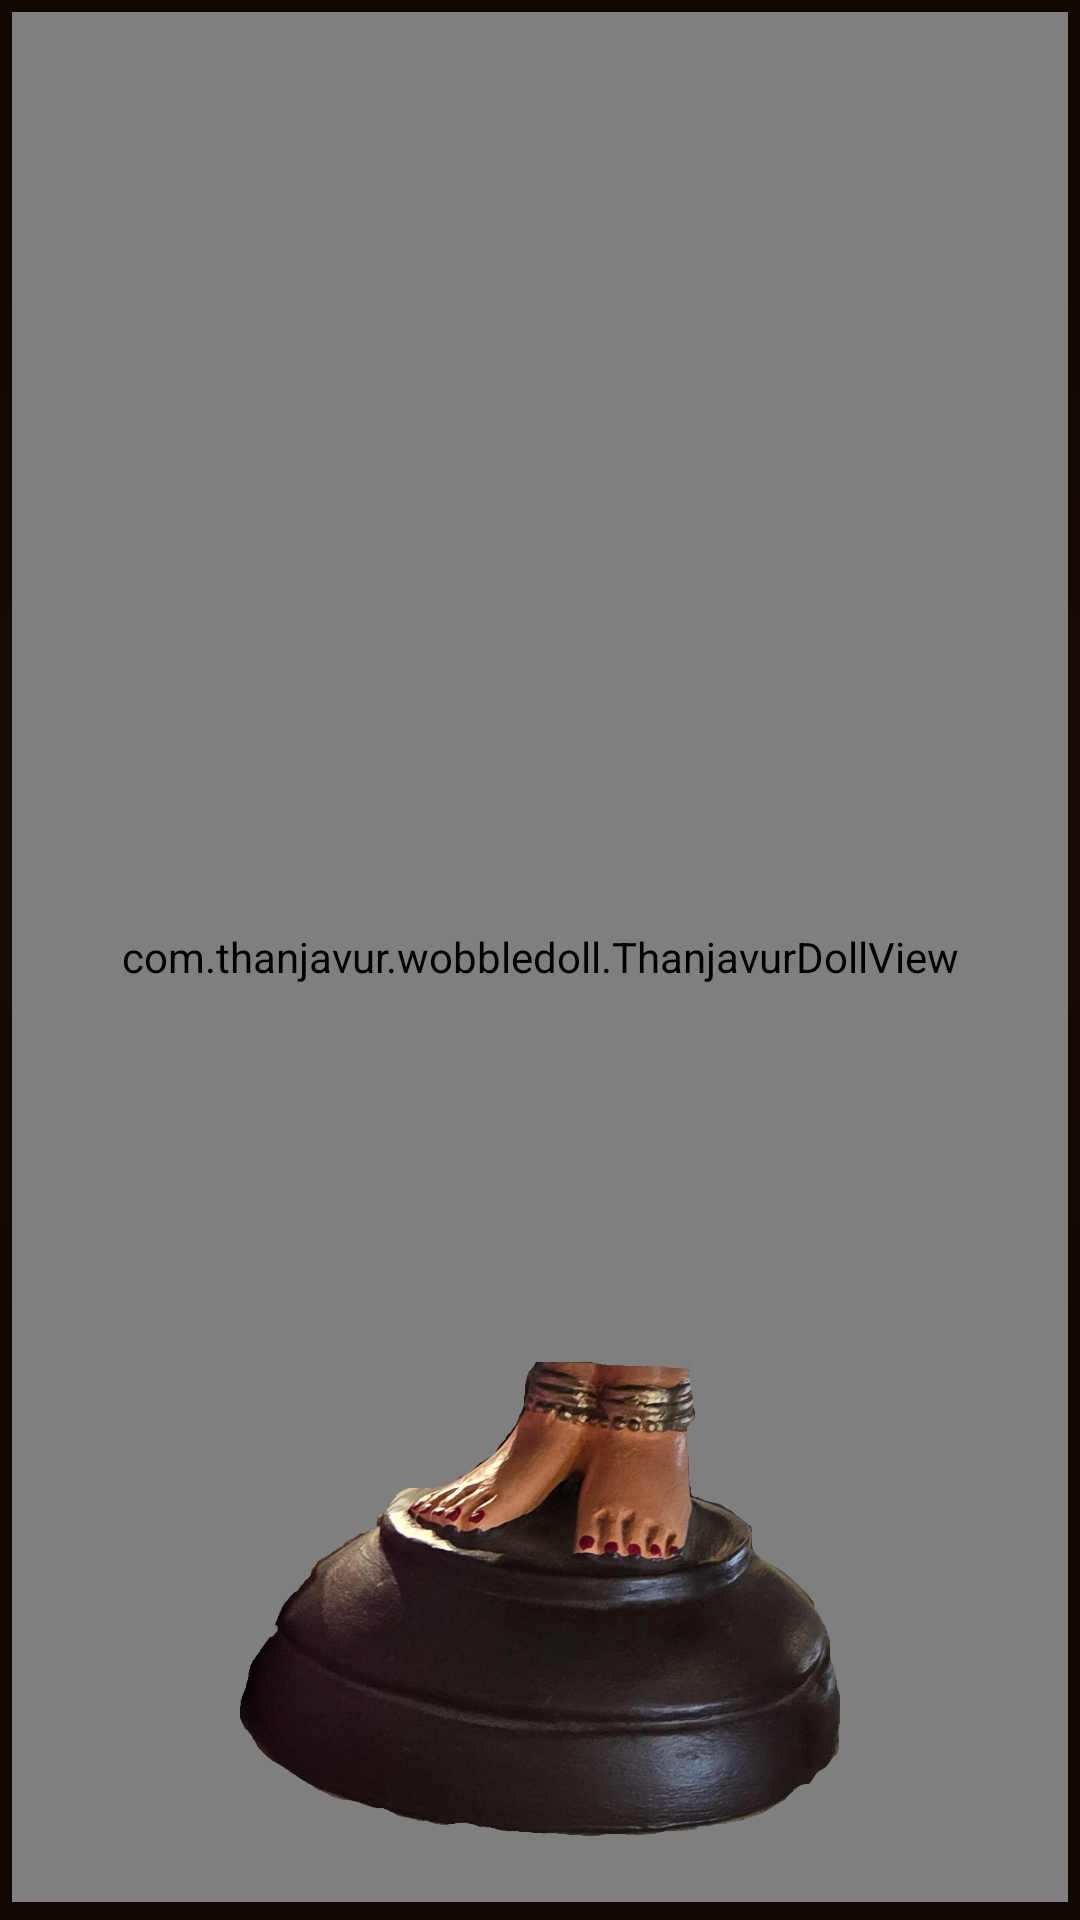

Write the Android layout XML for this screen, with the resource values it uses.
<!-- AndroidManifest.xml: application theme Theme.WobbleDoll -->
<!-- res/layout/fragment_tanjore_doll.xml -->
<?xml version="1.0" encoding="utf-8"?>
<androidx.constraintlayout.widget.ConstraintLayout
    xmlns:android="http://schemas.android.com/apk/res/android"
    xmlns:app="http://schemas.android.com/apk/res-auto"
    android:layout_width="match_parent"
    android:layout_height="match_parent"
    android:background="@drawable/bg_ancient">

    
    <TextView
        android:id="@+id/title"
        android:layout_width="wrap_content"
        android:layout_height="wrap_content"
        android:text="தஞ்சாவூர் பொம்மை"
        android:textSize="19sp"
        android:textColor="@color/gold_light"
        android:fontFamily="serif"
        android:letterSpacing="0.05"
        android:shadowColor="@color/bg_edge"
        android:visibility="gone"
        android:shadowDx="0"
        android:shadowDy="2"
        android:shadowRadius="4"
        app:layout_constraintTop_toTopOf="parent"
        app:layout_constraintStart_toStartOf="parent"
        app:layout_constraintEnd_toEndOf="parent"
        android:layout_marginTop="10dp" />

    <TextView
        android:id="@+id/subtitle"
        android:layout_width="wrap_content"
        android:layout_height="wrap_content"
        android:text="Thanjavur Doll"
        android:textSize="13sp"
        android:visibility="gone"
        android:textColor="@color/parchment"
        android:letterSpacing="0.18"
        app:layout_constraintTop_toBottomOf="@id/title"
        app:layout_constraintStart_toStartOf="parent"
        app:layout_constraintEnd_toEndOf="parent" />

    
    <View
        android:id="@+id/rule"
        android:layout_width="150dp"
        android:layout_height="2dp"
        android:background="@drawable/title_ornament"
        android:layout_marginTop="6dp"
        android:visibility="gone"
        app:layout_constraintTop_toBottomOf="@id/subtitle"
        app:layout_constraintStart_toStartOf="parent"
        app:layout_constraintEnd_toEndOf="parent" />

    
    <com.thanjavur.wobbledoll.ThanjavurDollView
        android:id="@+id/dollView"
        android:layout_width="0dp"
        android:layout_height="0dp"
        android:background="@drawable/panel_niche"
        android:clickable="true"
        android:focusable="true"
        app:layout_constraintTop_toBottomOf="@id/rule"
        app:layout_constraintBottom_toTopOf="@id/hint"
        app:layout_constraintStart_toStartOf="parent"
        app:layout_constraintEnd_toEndOf="parent"
        android:layout_marginHorizontal="4dp"
        android:layout_marginTop="4dp"
        android:layout_marginBottom="6dp" />

    
    <ImageView
        android:layout_width="200dp"
        android:layout_height="200dp"
        android:src="@drawable/bottom_stand"
        android:scaleType="centerInside"
        app:layout_constraintStart_toStartOf="@id/dollView"
        app:layout_constraintEnd_toEndOf="@id/dollView"
        app:layout_constraintBottom_toBottomOf="@id/dollView" />

    
    <TextView
        android:id="@+id/hint"
        android:layout_width="wrap_content"
        android:layout_height="wrap_content"
        android:text="Tap the doll  •  Shake your phone"
        android:textSize="12sp"
        android:textColor="@color/parchment"
        android:letterSpacing="0.10"
        android:background="@drawable/hint_pill"
        android:paddingHorizontal="18dp"
        android:paddingVertical="7dp"
        android:visibility="gone"
        app:layout_constraintBottom_toBottomOf="parent"
        app:layout_constraintStart_toStartOf="parent"
        app:layout_constraintEnd_toEndOf="parent"
        android:layout_marginBottom="12dp" />

</androidx.constraintlayout.widget.ConstraintLayout>
<!-- resources referenced by this layout -->
<resources>
  <color name="bg_edge">#100702</color>
  <color name="gold_light">#E8C468</color>
  <color name="parchment">#EAD7A8</color>
  <!-- drawable bg_ancient (drawable) -->
  <?xml version="1.0" encoding="utf-8"?>
  <shape xmlns:android="http://schemas.android.com/apk/res/android"
      android:shape="rectangle">
      <gradient
          android:type="radial"
          android:gradientRadius="70%p"
          android:centerX="0.5"
          android:centerY="0.42"
          android:startColor="@color/bg_warm"
          android:centerColor="@color/bg_deep"
          android:endColor="@color/bg_edge" />
  </shape>
  <!-- drawable bottom_stand: png bitmap (drawable, 765645 bytes) -->
  <!-- drawable hint_pill (drawable) -->
  <?xml version="1.0" encoding="utf-8"?>
  <shape xmlns:android="http://schemas.android.com/apk/res/android"
      android:shape="rectangle">
      <corners android:radius="20dp" />
      <solid android:color="@color/pill_fill" />
      <stroke android:width="1dp" android:color="@color/gold_dim" />
  </shape>
  <!-- drawable panel_niche (drawable) -->
  <?xml version="1.0" encoding="utf-8"?>
  <layer-list xmlns:android="http://schemas.android.com/apk/res/android">
  
      
      <item>
          <shape android:shape="rectangle">
              <corners android:radius="22dp" />
              <solid android:color="@color/niche_fill" />
              <stroke android:width="2dp" android:color="@color/gold_light" />
          </shape>
      </item>
  
      
      <item
          android:left="6dp"
          android:top="6dp"
          android:right="6dp"
          android:bottom="6dp">
          <shape android:shape="rectangle">
              <corners android:radius="16dp" />
              <stroke android:width="1dp" android:color="@color/gold_dim" />
          </shape>
      </item>
  
  </layer-list>
  <!-- drawable title_ornament (drawable) -->
  <?xml version="1.0" encoding="utf-8"?>
  <shape xmlns:android="http://schemas.android.com/apk/res/android"
      android:shape="rectangle">
      <gradient
          android:type="linear"
          android:angle="0"
          android:startColor="#00C8972B"
          android:centerColor="@color/gold_light"
          android:endColor="#00C8972B" />
      <corners android:radius="1dp" />
  </shape>
  <style name="Theme.WobbleDoll" parent="Theme.AppCompat.NoActionBar">
          <item name="colorPrimary">@color/gold</item>
          <item name="colorPrimaryDark">@color/bg_edge</item>
          <item name="colorAccent">@color/gold_light</item>
          <item name="android:windowBackground">@drawable/bg_ancient</item>
          <item name="android:statusBarColor">@color/bg_edge</item>
          <item name="android:navigationBarColor">@color/bg_edge</item>
      </style>
  <color name="bg_warm">#2E1A0C</color>
  <color name="bg_deep">#1A0E05</color>
  <color name="pill_fill">#4D000000</color>
  <color name="gold_dim">#7A5A18</color>
  <color name="niche_fill">#331A0E05</color>
  <color name="gold">#C8972B</color>
</resources>
